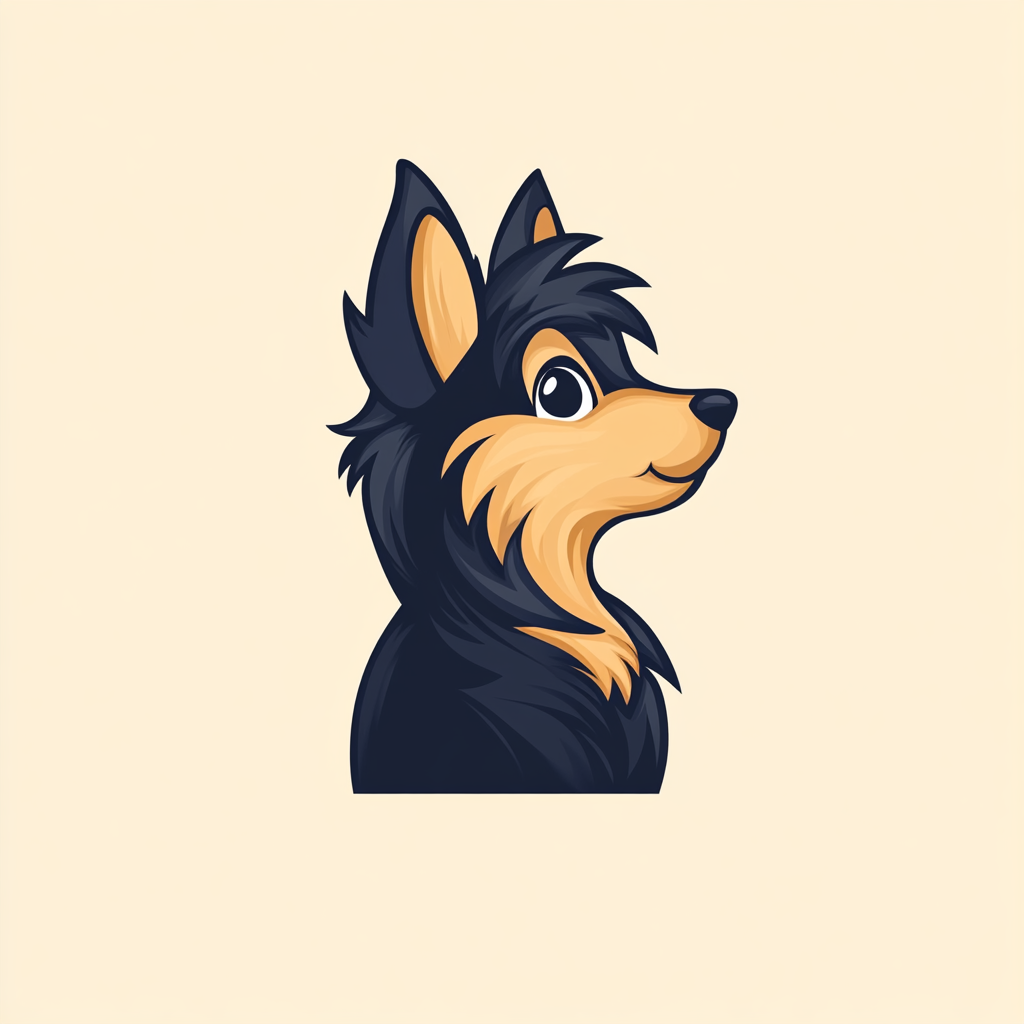
Generation parameters embedded in this image by Midjourney (PNG 'Description' text chunk):
Yorkie, cartoon style, pixar, fun --chaos 10 --ar 1:1 --profile [redacted] --stylize 979 --weird 1 --v 6.1 Job ID: 806a8f2e-86a0-423b-8e9d-1b5824771e7e